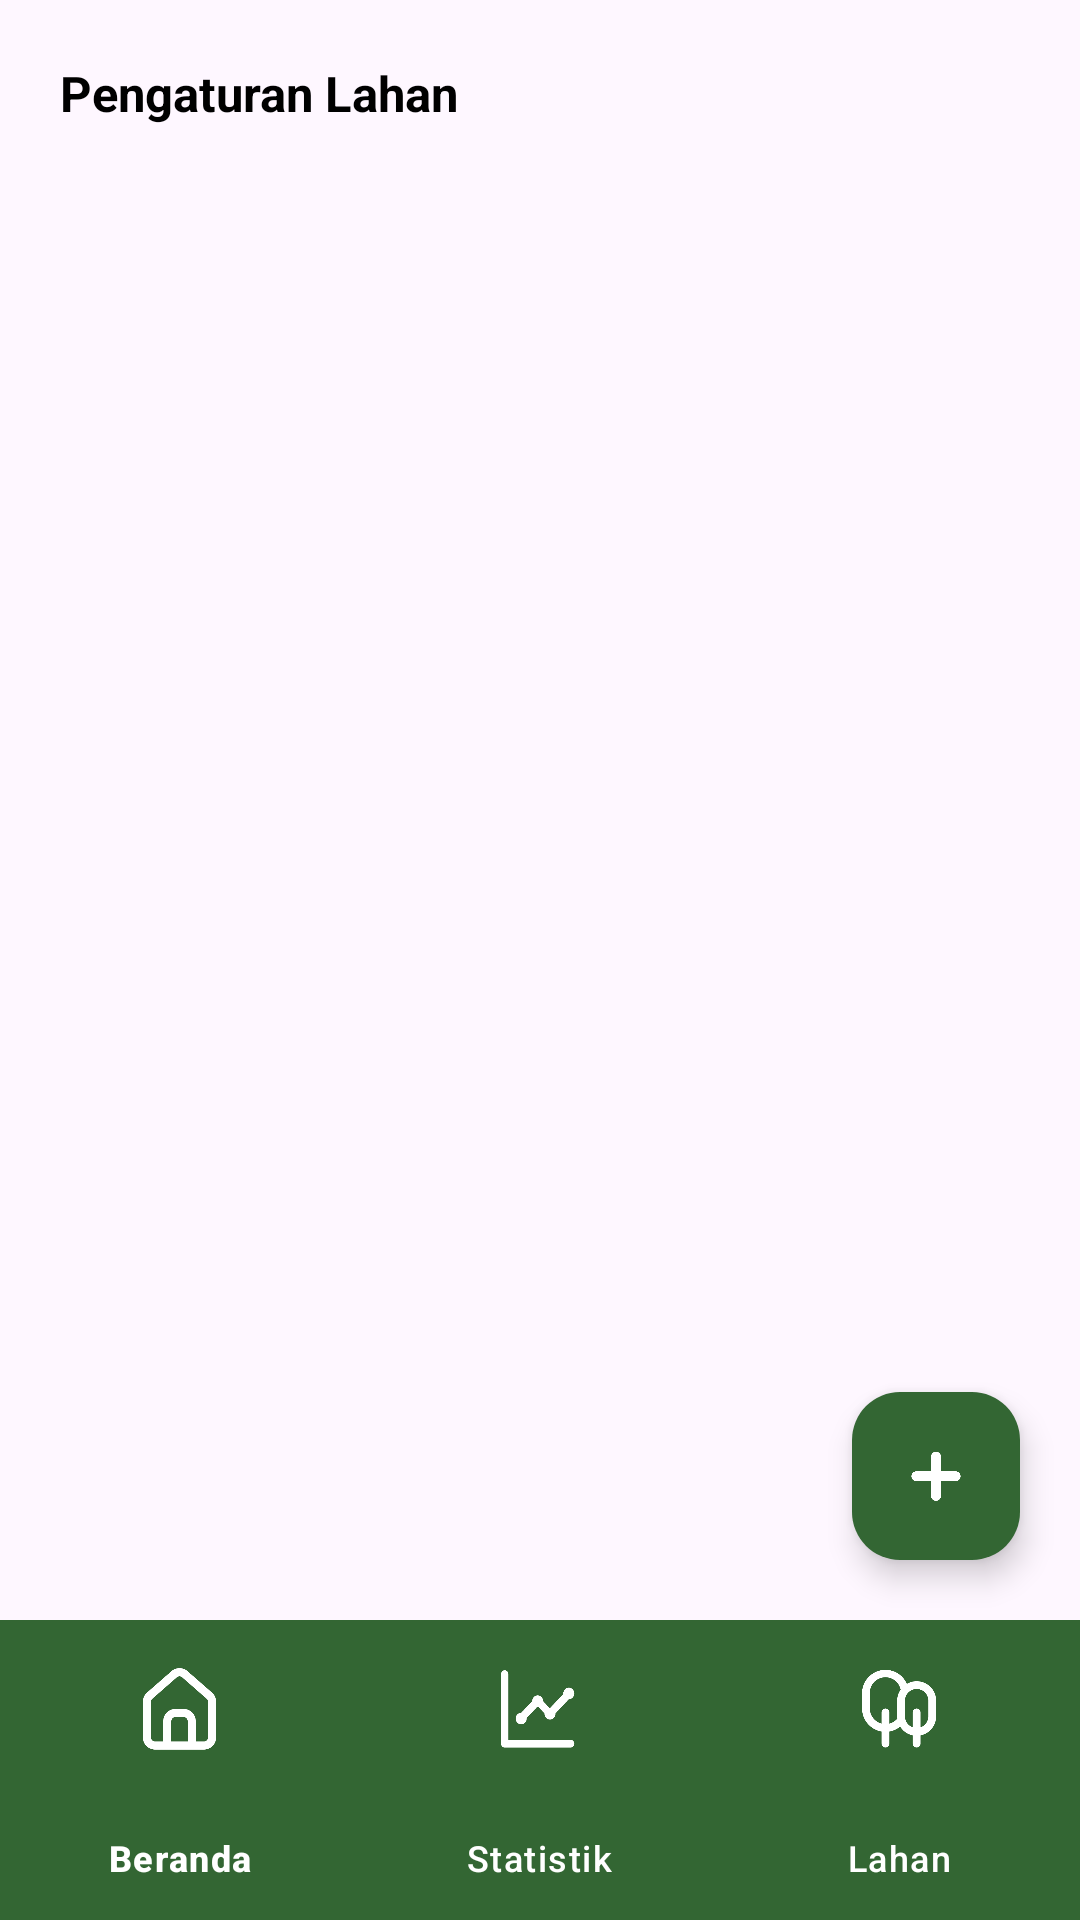

Reconstruct the res/layout file that produces this screen, plus the resources it refers to.
<!-- AndroidManifest.xml: application theme Base.Theme.SahabatTani -->
<!-- res/layout/activity_pengaturan_lahan.xml -->
<?xml version="1.0" encoding="utf-8"?>
<androidx.constraintlayout.widget.ConstraintLayout
    xmlns:android="http://schemas.android.com/apk/res/android"
    xmlns:app="http://schemas.android.com/apk/res-auto"
    xmlns:tools="http://schemas.android.com/tools"
    android:id="@+id/main"
    android:layout_width="match_parent"
    android:layout_height="match_parent"
    android:fitsSystemWindows="true"
    tools:context=".PengaturanLahan">

    
    <LinearLayout
        android:id="@+id/headerLayout"
        android:layout_width="match_parent"
        android:layout_height="wrap_content"
        android:orientation="horizontal"
        app:layout_constraintTop_toTopOf="parent"
        app:layout_constraintStart_toStartOf="parent"
        app:layout_constraintEnd_toEndOf="parent">

        <TextView
            android:layout_width="0dp"
            android:layout_weight="1"
            android:layout_height="wrap_content"
            android:paddingLeft="20dp"
            android:paddingTop="20dp"
            android:paddingBottom="20dp"
            android:text="Pengaturan Lahan"
            android:textColor="@color/black"
            android:textSize="8pt"
            android:textStyle="bold" />

        <ImageView
            android:id="@+id/imvikonsensor"
            android:layout_width="35dp"
            android:layout_height="35dp"
            android:layout_marginRight="25dp"
            android:layout_gravity="center_vertical"
            android:src="@drawable/sensor_icon"/>
    </LinearLayout>

    
    <ListView
        android:id="@+id/lsvLahan"
        android:layout_width="0dp"
        android:layout_height="0dp"
        android:dividerHeight="8dp"
        android:divider="@color/white"
        android:padding="16dp"
        app:layout_constraintTop_toBottomOf="@id/headerLayout"
        app:layout_constraintBottom_toTopOf="@id/bottom_nav"
        app:layout_constraintStart_toStartOf="parent"
        app:layout_constraintEnd_toEndOf="parent"/>

    
    <com.google.android.material.floatingactionbutton.FloatingActionButton
        android:id="@+id/fabTambahLahan"
        android:layout_width="wrap_content"
        android:layout_height="wrap_content"
        android:src="@drawable/add"
        android:contentDescription="@string/tambah_lahan"
        android:backgroundTint="#336633"
        app:tint="@color/white"
        android:layout_margin="20dp"
        app:layout_constraintBottom_toTopOf="@+id/bottom_nav"
        app:layout_constraintEnd_toEndOf="parent" />

    
    <com.google.android.material.bottomnavigation.BottomNavigationView
        android:id="@+id/bottom_nav"
        android:layout_width="match_parent"
        android:layout_height="100dp"
        android:background="@color/dark_green"
        app:itemIconSize="35dp"
        app:itemIconTint="@color/white"
        app:itemTextColor="@color/white"
        app:layout_constraintBottom_toBottomOf="parent"
        app:layout_constraintEnd_toEndOf="parent"
        app:layout_constraintStart_toStartOf="parent"
        app:menu="@menu/bottom_nav_menu"
        app:labelVisibilityMode="labeled"  />

</androidx.constraintlayout.widget.ConstraintLayout>
<!-- resources referenced by this layout -->
<resources>
  <color name="black">#FF000000</color>
  <color name="dark_green">#336633</color>
  <color name="white">#FFFFFFFF</color>
  <!-- drawable add: png bitmap (drawable, 2444 bytes) -->
  <string name="tambah_lahan">Tambah Lahan</string>
  <style name="Base.Theme.SahabatTani" parent="Theme.Material3.DayNight.NoActionBar">
          
          
      </style>
</resources>
